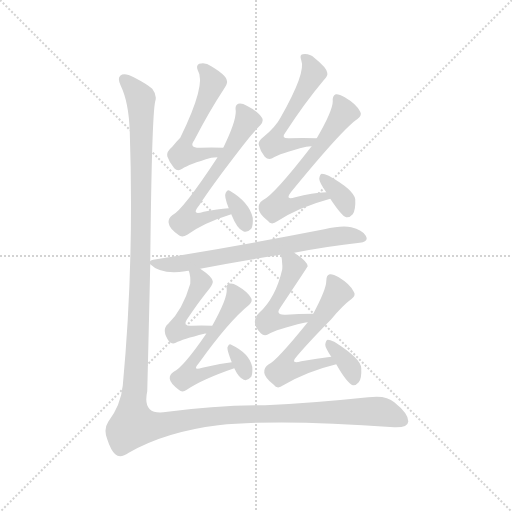
t = 0.00 s
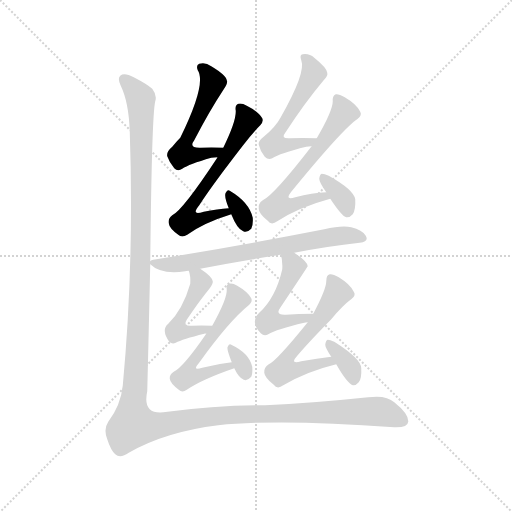
t = 1.96 s
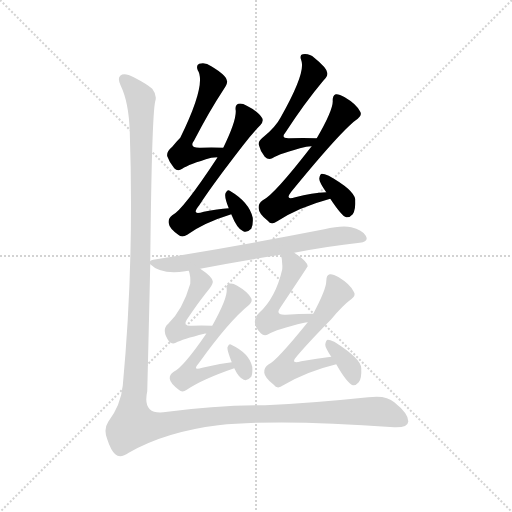
t = 3.93 s
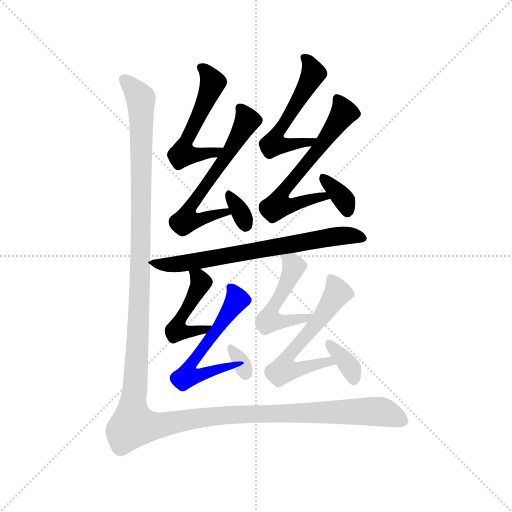
t = 5.89 s
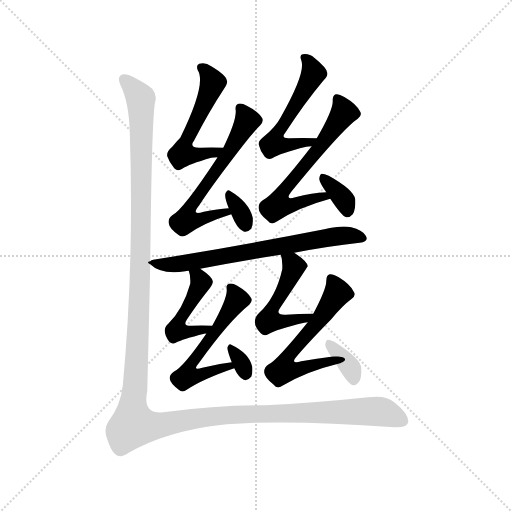
t = 7.85 s
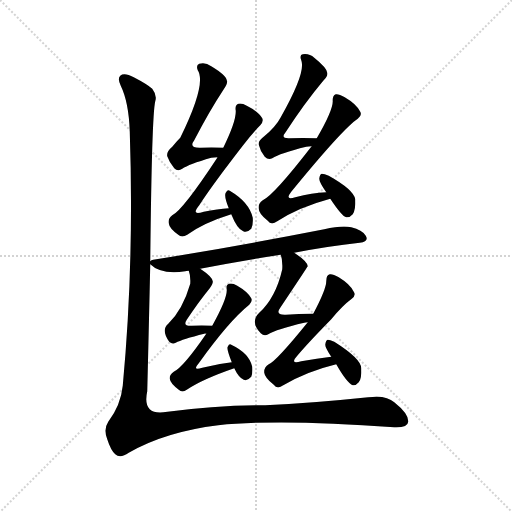
t = 9.81 s

The animated SVG that drew these frames (rendered in a browser with its animation timeline set to each time). Animation: 14 CSS @keyframes rules; one cycle of 9.81 s.

<svg version="1.1" viewBox="0 0 1024 1024" xmlns="http://www.w3.org/2000/svg">
  <g stroke="lightgray" stroke-dasharray="1,1" stroke-width="1" transform="scale(4, 4)">
    <line x1="0" y1="0" x2="256" y2="256"></line>
    <line x1="256" y1="0" x2="0" y2="256"></line>
    <line x1="128" y1="0" x2="128" y2="256"></line>
    <line x1="0" y1="128" x2="256" y2="128"></line>
  </g>
<g transform="scale(1, -1) translate(0, -900)">
   <style type="text/css">
    @keyframes keyframes0 {
      from {
       stroke: blue;
       stroke-dashoffset: 524;
       stroke-width: 128;
       }
       63% {
       animation-timing-function: step-end;
       stroke: blue;
       stroke-dashoffset: 0;
       stroke-width: 128;
       }
       to {
       stroke: black;
       stroke-width: 1024;
       }
       }
       #make-me-a-hanzi-animation-0 {
         animation: keyframes0 0.676432s both;
         animation-delay: 0.000000s;
         animation-timing-function: linear;
       }
    @keyframes keyframes1 {
      from {
       stroke: blue;
       stroke-dashoffset: 579;
       stroke-width: 128;
       }
       65% {
       animation-timing-function: step-end;
       stroke: blue;
       stroke-dashoffset: 0;
       stroke-width: 128;
       }
       to {
       stroke: black;
       stroke-width: 1024;
       }
       }
       #make-me-a-hanzi-animation-1 {
         animation: keyframes1 0.721191s both;
         animation-delay: 0.676432s;
         animation-timing-function: linear;
       }
    @keyframes keyframes2 {
      from {
       stroke: blue;
       stroke-dashoffset: 323;
       stroke-width: 128;
       }
       51% {
       animation-timing-function: step-end;
       stroke: blue;
       stroke-dashoffset: 0;
       stroke-width: 128;
       }
       to {
       stroke: black;
       stroke-width: 1024;
       }
       }
       #make-me-a-hanzi-animation-2 {
         animation: keyframes2 0.512858s both;
         animation-delay: 1.397624s;
         animation-timing-function: linear;
       }
    @keyframes keyframes3 {
      from {
       stroke: blue;
       stroke-dashoffset: 524;
       stroke-width: 128;
       }
       63% {
       animation-timing-function: step-end;
       stroke: blue;
       stroke-dashoffset: 0;
       stroke-width: 128;
       }
       to {
       stroke: black;
       stroke-width: 1024;
       }
       }
       #make-me-a-hanzi-animation-3 {
         animation: keyframes3 0.676432s both;
         animation-delay: 1.910482s;
         animation-timing-function: linear;
       }
    @keyframes keyframes4 {
      from {
       stroke: blue;
       stroke-dashoffset: 596;
       stroke-width: 128;
       }
       66% {
       animation-timing-function: step-end;
       stroke: blue;
       stroke-dashoffset: 0;
       stroke-width: 128;
       }
       to {
       stroke: black;
       stroke-width: 1024;
       }
       }
       #make-me-a-hanzi-animation-4 {
         animation: keyframes4 0.735026s both;
         animation-delay: 2.586914s;
         animation-timing-function: linear;
       }
    @keyframes keyframes5 {
      from {
       stroke: blue;
       stroke-dashoffset: 339;
       stroke-width: 128;
       }
       52% {
       animation-timing-function: step-end;
       stroke: blue;
       stroke-dashoffset: 0;
       stroke-width: 128;
       }
       to {
       stroke: black;
       stroke-width: 1024;
       }
       }
       #make-me-a-hanzi-animation-5 {
         animation: keyframes5 0.525879s both;
         animation-delay: 3.321940s;
         animation-timing-function: linear;
       }
    @keyframes keyframes6 {
      from {
       stroke: blue;
       stroke-dashoffset: 680;
       stroke-width: 128;
       }
       69% {
       animation-timing-function: step-end;
       stroke: blue;
       stroke-dashoffset: 0;
       stroke-width: 128;
       }
       to {
       stroke: black;
       stroke-width: 1024;
       }
       }
       #make-me-a-hanzi-animation-6 {
         animation: keyframes6 0.803385s both;
         animation-delay: 3.847819s;
         animation-timing-function: linear;
       }
    @keyframes keyframes7 {
      from {
       stroke: blue;
       stroke-dashoffset: 449;
       stroke-width: 128;
       }
       59% {
       animation-timing-function: step-end;
       stroke: blue;
       stroke-dashoffset: 0;
       stroke-width: 128;
       }
       to {
       stroke: black;
       stroke-width: 1024;
       }
       }
       #make-me-a-hanzi-animation-7 {
         animation: keyframes7 0.615397s both;
         animation-delay: 4.651204s;
         animation-timing-function: linear;
       }
    @keyframes keyframes8 {
      from {
       stroke: blue;
       stroke-dashoffset: 535;
       stroke-width: 128;
       }
       64% {
       animation-timing-function: step-end;
       stroke: blue;
       stroke-dashoffset: 0;
       stroke-width: 128;
       }
       to {
       stroke: black;
       stroke-width: 1024;
       }
       }
       #make-me-a-hanzi-animation-8 {
         animation: keyframes8 0.685384s both;
         animation-delay: 5.266602s;
         animation-timing-function: linear;
       }
    @keyframes keyframes9 {
      from {
       stroke: blue;
       stroke-dashoffset: 314;
       stroke-width: 128;
       }
       51% {
       animation-timing-function: step-end;
       stroke: blue;
       stroke-dashoffset: 0;
       stroke-width: 128;
       }
       to {
       stroke: black;
       stroke-width: 1024;
       }
       }
       #make-me-a-hanzi-animation-9 {
         animation: keyframes9 0.505534s both;
         animation-delay: 5.951986s;
         animation-timing-function: linear;
       }
    @keyframes keyframes10 {
      from {
       stroke: blue;
       stroke-dashoffset: 485;
       stroke-width: 128;
       }
       61% {
       animation-timing-function: step-end;
       stroke: blue;
       stroke-dashoffset: 0;
       stroke-width: 128;
       }
       to {
       stroke: black;
       stroke-width: 1024;
       }
       }
       #make-me-a-hanzi-animation-10 {
         animation: keyframes10 0.644694s both;
         animation-delay: 6.457520s;
         animation-timing-function: linear;
       }
    @keyframes keyframes11 {
      from {
       stroke: blue;
       stroke-dashoffset: 559;
       stroke-width: 128;
       }
       65% {
       animation-timing-function: step-end;
       stroke: blue;
       stroke-dashoffset: 0;
       stroke-width: 128;
       }
       to {
       stroke: black;
       stroke-width: 1024;
       }
       }
       #make-me-a-hanzi-animation-11 {
         animation: keyframes11 0.704915s both;
         animation-delay: 7.102214s;
         animation-timing-function: linear;
       }
    @keyframes keyframes12 {
      from {
       stroke: blue;
       stroke-dashoffset: 345;
       stroke-width: 128;
       }
       53% {
       animation-timing-function: step-end;
       stroke: blue;
       stroke-dashoffset: 0;
       stroke-width: 128;
       }
       to {
       stroke: black;
       stroke-width: 1024;
       }
       }
       #make-me-a-hanzi-animation-12 {
         animation: keyframes12 0.530762s both;
         animation-delay: 7.807129s;
         animation-timing-function: linear;
       }
    @keyframes keyframes13 {
      from {
       stroke: blue;
       stroke-dashoffset: 1503;
       stroke-width: 128;
       }
       83% {
       animation-timing-function: step-end;
       stroke: blue;
       stroke-dashoffset: 0;
       stroke-width: 128;
       }
       to {
       stroke: black;
       stroke-width: 1024;
       }
       }
       #make-me-a-hanzi-animation-13 {
         animation: keyframes13 1.473145s both;
         animation-delay: 8.337891s;
         animation-timing-function: linear;
       }
</style>
<path d="M 446.5 604.5 Q 421.5 605.5 401.5 604.5 Q 376.5 603.5 388.5 619.5 Q 418.5 677.5 447.5 721.5 Q 456.5 734.5 453.5 739.5 Q 452.5 749.5 422.5 767.5 Q 410.5 776.5 398.5 772.5 Q 391.5 769.5 395.5 759.5 Q 413.5 732.5 360.5 624.5 Q 353.5 617.5 344.5 606.5 Q 332.5 596.5 334.5 587.5 Q 338.5 575.5 348.5 563.5 Q 355.5 556.5 364.5 562.5 Q 377.5 571.5 422.5 584.5 Q 428.5 585.5 434.5 585.5 C 464.5 587.5 476.5 603.5 446.5 604.5 Z" fill="lightgray"></path> 
<path d="M 457.5 483.5 Q 435.5 482.5 407.5 476.5 Q 380.5 467.5 398.5 489.5 Q 423.5 528.5 485.5 608.5 Q 504.5 633.5 520.5 649.5 Q 527.5 656.5 524.5 663.5 Q 517.5 676.5 493.5 688.5 Q 483.5 694.5 476.5 692.5 Q 469.5 689.5 471.5 678.5 Q 472.5 657.5 446.5 604.5 L 434.5 585.5 L 434.5 584.5 Q 365.5 479.5 344.5 469.5 Q 335.5 462.5 337.5 453.5 Q 338.5 443.5 356.5 430.5 Q 363.5 423.5 374.5 430.5 Q 407.5 454.5 462.5 471.5 C 491.5 480.5 487.5 485.5 457.5 483.5 Z" fill="lightgray"></path> 
<path d="M 462.5 471.5 Q 474.5 441.5 486.5 437.5 Q 493.5 433.5 502.5 442.5 Q 506.5 449.5 505.5 464.5 Q 498.5 495.5 459.5 518.5 Q 455.5 521.5 451.5 514.5 Q 447.5 508.5 457.5 483.5 L 462.5 471.5 Z" fill="lightgray"></path> 
<path d="M 633.5 623.5 Q 603.5 624.5 579.5 623.5 Q 560.5 622.5 570.5 634.5 Q 609.5 694.5 646.5 738.5 Q 656.5 748.5 654.5 754.5 Q 653.5 764.5 628.5 784.5 Q 618.5 793.5 605.5 791.5 Q 598.5 790.5 602.5 779.5 Q 612.5 755.5 561.5 665.5 Q 551.5 646.5 528.5 627.5 Q 515.5 617.5 517.5 610.5 Q 520.5 597.5 529.5 586.5 Q 536.5 579.5 544.5 583.5 Q 559.5 593.5 612.5 606.5 Q 616.5 607.5 623.5 607.5 C 653.5 609.5 663.5 622.5 633.5 623.5 Z" fill="lightgray"></path> 
<path d="M 652.5 515.5 Q 624.5 514.5 590.5 505.5 Q 568.5 498.5 582.5 516.5 Q 685.5 642.5 715.5 662.5 Q 724.5 669.5 720.5 676.5 Q 713.5 691.5 689.5 705.5 Q 677.5 712.5 671.5 711.5 Q 664.5 708.5 665.5 697.5 Q 665.5 678.5 633.5 623.5 L 623.5 607.5 Q 622.5 607.5 622.5 606.5 Q 547.5 509.5 525.5 499.5 Q 515.5 492.5 517.5 482.5 Q 517.5 472.5 535.5 458.5 Q 542.5 448.5 554.5 457.5 Q 597.5 485.5 660.5 502.5 C 689.5 510.5 682.5 517.5 652.5 515.5 Z" fill="lightgray"></path> 
<path d="M 660.5 502.5 Q 684.5 466.5 692.5 465.5 Q 699.5 464.5 705.5 471.5 Q 711.5 480.5 710.5 501.5 Q 707.5 520.5 657.5 548.5 Q 648.5 552.5 643.5 552.5 Q 639.5 551.5 638.5 542.5 Q 638.5 535.5 652.5 515.5 L 660.5 502.5 Z" fill="lightgray"></path> 
<path d="M 588.5 394.5 Q 655.5 407.5 719.5 414.5 Q 738.5 417.5 731.5 428.5 Q 724.5 440.5 702.5 445.5 Q 683.5 449.5 648.5 441.5 Q 464.5 405.5 306.5 380.5 Q 302.5 380.5 300.5 377.5 C 294.5 375.5 294.5 375.5 300.5 371.5 Q 321.5 350.5 370.5 357.5 Q 371.5 358.5 377.5 358.5 L 400.5 362.5 Q 482.5 378.5 561.5 390.5 L 588.5 394.5 Z" fill="lightgray"></path> 
<path d="M 377.5 358.5 Q 381.5 348.5 380.5 332.5 Q 365.5 280.5 336.5 252.5 Q 321.5 240.5 338.5 216.5 Q 344.5 210.5 351.5 214.5 Q 364.5 221.5 408.5 232.5 Q 409.5 233.5 412.5 232.5 C 442.5 235.5 454.5 247.5 424.5 248.5 Q 402.5 249.5 383.5 248.5 Q 364.5 247.5 373.5 260.5 Q 397.5 296.5 419.5 323.5 Q 426.5 333.5 425.5 337.5 Q 424.5 346.5 400.5 362.5 C 375.5 379.5 370.5 383.5 377.5 358.5 Z" fill="lightgray"></path> 
<path d="M 412.5 232.5 Q 366.5 165.5 347.5 156.5 Q 338.5 150.5 339.5 142.5 Q 340.5 133.5 357.5 120.5 Q 364.5 113.5 373.5 120.5 Q 404.5 141.5 468.5 163.5 C 496.5 173.5 493.5 179.5 463.5 175.5 Q 435.5 172.5 404.5 164.5 Q 383.5 157.5 397.5 173.5 Q 457.5 257.5 498.5 290.5 Q 505.5 297.5 502.5 303.5 Q 495.5 316.5 474.5 328.5 Q 464.5 334.5 458.5 332.5 Q 451.5 331.5 453.5 320.5 Q 454.5 302.5 424.5 248.5 L 412.5 232.5 Z" fill="lightgray"></path> 
<path d="M 468.5 163.5 Q 477.5 144.5 487.5 140.5 Q 494.5 137.5 502.5 146.5 Q 505.5 153.5 504.5 166.5 Q 498.5 193.5 462.5 210.5 Q 458.5 213.5 455.5 206.5 Q 452.5 203.5 463.5 175.5 L 468.5 163.5 Z" fill="lightgray"></path> 
<path d="M 626.5 272.5 Q 596.5 272.5 571.5 270.5 Q 549.5 269.5 560.5 284.5 Q 614.5 365.5 615.5 367.5 Q 614.5 377.5 588.5 394.5 C 563.5 411.5 553.5 418.5 561.5 390.5 Q 565.5 380.5 564.5 361.5 Q 551.5 304.5 518.5 274.5 Q 499.5 256.5 521.5 233.5 Q 528.5 226.5 536.5 231.5 Q 552.5 241.5 608.5 254.5 Q 611.5 255.5 615.5 255.5 C 645.5 260.5 656.5 272.5 626.5 272.5 Z" fill="lightgray"></path> 
<path d="M 662.5 186.5 Q 634.5 183.5 602.5 177.5 Q 578.5 170.5 594.5 188.5 Q 615.5 213.5 662.5 261.5 Q 684.5 288.5 703.5 302.5 Q 712.5 309.5 707.5 316.5 Q 700.5 331.5 677.5 345.5 Q 665.5 352.5 659.5 351.5 Q 652.5 350.5 652.5 337.5 Q 652.5 321.5 626.5 272.5 L 615.5 255.5 Q 552.5 177.5 537.5 171.5 Q 527.5 165.5 528.5 154.5 Q 529.5 144.5 547.5 130.5 Q 554.5 120.5 566.5 129.5 Q 614.5 157.5 672.5 171.5 C 701.5 178.5 692.5 189.5 662.5 186.5 Z" fill="lightgray"></path> 
<path d="M 672.5 171.5 Q 693.5 134.5 705.5 129.5 Q 711.5 128.5 717.5 135.5 Q 723.5 142.5 722.5 163.5 Q 722.5 182.5 668.5 216.5 Q 659.5 220.5 655.5 220.5 Q 651.5 219.5 650.5 210.5 Q 650.5 204.5 662.5 186.5 L 672.5 171.5 Z" fill="lightgray"></path> 
<path d="M 300.5 377.5 Q 303.5 669.5 310.5 697.5 Q 314.5 709.5 304.5 722.5 Q 294.5 731.5 267.5 745.5 Q 248.5 755.5 240.5 748.5 Q 234.5 742.5 241.5 728.5 Q 257.5 695.5 259.5 637.5 Q 268.5 373.5 245.5 128.5 Q 241.5 89.5 216.5 56.5 Q 206.5 41.5 214.5 21.5 Q 221.5 -0.5 230.5 -8.5 Q 240.5 -17.5 257.5 -5.5 Q 330.5 36.5 436.5 49.5 Q 557.5 62.5 788.5 45.5 Q 815.5 44.5 816.5 56.5 Q 817.5 72.5 788.5 95.5 Q 772.5 110.5 736.5 105.5 Q 621.5 93.5 530.5 89.5 Q 437.5 90.5 326.5 75.5 Q 284.5 71.5 294.5 117.5 Q 297.5 237.5 300.5 371.5 L 300.5 377.5 Z" fill="lightgray"></path> 
      <clipPath id="make-me-a-hanzi-clip-0">
      <path d="M 446.5 604.5 Q 421.5 605.5 401.5 604.5 Q 376.5 603.5 388.5 619.5 Q 418.5 677.5 447.5 721.5 Q 456.5 734.5 453.5 739.5 Q 452.5 749.5 422.5 767.5 Q 410.5 776.5 398.5 772.5 Q 391.5 769.5 395.5 759.5 Q 413.5 732.5 360.5 624.5 Q 353.5 617.5 344.5 606.5 Q 332.5 596.5 334.5 587.5 Q 338.5 575.5 348.5 563.5 Q 355.5 556.5 364.5 562.5 Q 377.5 571.5 422.5 584.5 Q 428.5 585.5 434.5 585.5 C 464.5 587.5 476.5 603.5 446.5 604.5 Z" fill="lightgray"></path>
      </clipPath>
      <path clip-path="url(#make-me-a-hanzi-clip-0)" d="M 405.5 764.5 L 425.5 734.5 L 376.5 631.5 L 365.5 591.5 L 430.5 594.5 L 438.5 602.5 " fill="none" id="make-me-a-hanzi-animation-0" stroke-dasharray="396 792" stroke-linecap="round"></path>

      <clipPath id="make-me-a-hanzi-clip-1">
      <path d="M 457.5 483.5 Q 435.5 482.5 407.5 476.5 Q 380.5 467.5 398.5 489.5 Q 423.5 528.5 485.5 608.5 Q 504.5 633.5 520.5 649.5 Q 527.5 656.5 524.5 663.5 Q 517.5 676.5 493.5 688.5 Q 483.5 694.5 476.5 692.5 Q 469.5 689.5 471.5 678.5 Q 472.5 657.5 446.5 604.5 L 434.5 585.5 L 434.5 584.5 Q 365.5 479.5 344.5 469.5 Q 335.5 462.5 337.5 453.5 Q 338.5 443.5 356.5 430.5 Q 363.5 423.5 374.5 430.5 Q 407.5 454.5 462.5 471.5 C 491.5 480.5 487.5 485.5 457.5 483.5 Z" fill="lightgray"></path>
      </clipPath>
      <path clip-path="url(#make-me-a-hanzi-clip-1)" d="M 480.5 683.5 L 493.5 657.5 L 447.5 578.5 L 383.5 489.5 L 381.5 473.5 L 392.5 463.5 L 408.5 463.5 L 453.5 474.5 " fill="none" id="make-me-a-hanzi-animation-1" stroke-dasharray="451 902" stroke-linecap="round"></path>

      <clipPath id="make-me-a-hanzi-clip-2">
      <path d="M 462.5 471.5 Q 474.5 441.5 486.5 437.5 Q 493.5 433.5 502.5 442.5 Q 506.5 449.5 505.5 464.5 Q 498.5 495.5 459.5 518.5 Q 455.5 521.5 451.5 514.5 Q 447.5 508.5 457.5 483.5 L 462.5 471.5 Z" fill="lightgray"></path>
      </clipPath>
      <path clip-path="url(#make-me-a-hanzi-clip-2)" d="M 459.5 508.5 L 491.5 449.5 " fill="none" id="make-me-a-hanzi-animation-2" stroke-dasharray="195 390" stroke-linecap="round"></path>

      <clipPath id="make-me-a-hanzi-clip-3">
      <path d="M 633.5 623.5 Q 603.5 624.5 579.5 623.5 Q 560.5 622.5 570.5 634.5 Q 609.5 694.5 646.5 738.5 Q 656.5 748.5 654.5 754.5 Q 653.5 764.5 628.5 784.5 Q 618.5 793.5 605.5 791.5 Q 598.5 790.5 602.5 779.5 Q 612.5 755.5 561.5 665.5 Q 551.5 646.5 528.5 627.5 Q 515.5 617.5 517.5 610.5 Q 520.5 597.5 529.5 586.5 Q 536.5 579.5 544.5 583.5 Q 559.5 593.5 612.5 606.5 Q 616.5 607.5 623.5 607.5 C 653.5 609.5 663.5 622.5 633.5 623.5 Z" fill="lightgray"></path>
      </clipPath>
      <path clip-path="url(#make-me-a-hanzi-clip-3)" d="M 611.5 783.5 L 626.5 752.5 L 554.5 631.5 L 553.5 615.5 L 581.5 609.5 L 619.5 615.5 L 626.5 622.5 " fill="none" id="make-me-a-hanzi-animation-3" stroke-dasharray="396 792" stroke-linecap="round"></path>

      <clipPath id="make-me-a-hanzi-clip-4">
      <path d="M 652.5 515.5 Q 624.5 514.5 590.5 505.5 Q 568.5 498.5 582.5 516.5 Q 685.5 642.5 715.5 662.5 Q 724.5 669.5 720.5 676.5 Q 713.5 691.5 689.5 705.5 Q 677.5 712.5 671.5 711.5 Q 664.5 708.5 665.5 697.5 Q 665.5 678.5 633.5 623.5 L 623.5 607.5 Q 622.5 607.5 622.5 606.5 Q 547.5 509.5 525.5 499.5 Q 515.5 492.5 517.5 482.5 Q 517.5 472.5 535.5 458.5 Q 542.5 448.5 554.5 457.5 Q 597.5 485.5 660.5 502.5 C 689.5 510.5 682.5 517.5 652.5 515.5 Z" fill="lightgray"></path>
      </clipPath>
      <path clip-path="url(#make-me-a-hanzi-clip-4)" d="M 674.5 702.5 L 687.5 674.5 L 633.5 596.5 L 566.5 516.5 L 564.5 500.5 L 574.5 491.5 L 590.5 491.5 L 645.5 508.5 L 651.5 505.5 " fill="none" id="make-me-a-hanzi-animation-4" stroke-dasharray="468 936" stroke-linecap="round"></path>

      <clipPath id="make-me-a-hanzi-clip-5">
      <path d="M 660.5 502.5 Q 684.5 466.5 692.5 465.5 Q 699.5 464.5 705.5 471.5 Q 711.5 480.5 710.5 501.5 Q 707.5 520.5 657.5 548.5 Q 648.5 552.5 643.5 552.5 Q 639.5 551.5 638.5 542.5 Q 638.5 535.5 652.5 515.5 L 660.5 502.5 Z" fill="lightgray"></path>
      </clipPath>
      <path clip-path="url(#make-me-a-hanzi-clip-5)" d="M 648.5 543.5 L 689.5 497.5 L 695.5 476.5 " fill="none" id="make-me-a-hanzi-animation-5" stroke-dasharray="211 422" stroke-linecap="round"></path>

      <clipPath id="make-me-a-hanzi-clip-6">
      <path d="M 588.5 394.5 Q 655.5 407.5 719.5 414.5 Q 738.5 417.5 731.5 428.5 Q 724.5 440.5 702.5 445.5 Q 683.5 449.5 648.5 441.5 Q 464.5 405.5 306.5 380.5 Q 302.5 380.5 300.5 377.5 C 294.5 375.5 294.5 375.5 300.5 371.5 Q 321.5 350.5 370.5 357.5 Q 371.5 358.5 377.5 358.5 L 400.5 362.5 Q 482.5 378.5 561.5 390.5 L 588.5 394.5 Z" fill="lightgray"></path>
      </clipPath>
      <path clip-path="url(#make-me-a-hanzi-clip-6)" d="M 305.5 374.5 L 344.5 370.5 L 380.5 375.5 L 674.5 428.5 L 704.5 429.5 L 723.5 423.5 " fill="none" id="make-me-a-hanzi-animation-6" stroke-dasharray="552 1104" stroke-linecap="round"></path>

      <clipPath id="make-me-a-hanzi-clip-7">
      <path d="M 377.5 358.5 Q 381.5 348.5 380.5 332.5 Q 365.5 280.5 336.5 252.5 Q 321.5 240.5 338.5 216.5 Q 344.5 210.5 351.5 214.5 Q 364.5 221.5 408.5 232.5 Q 409.5 233.5 412.5 232.5 C 442.5 235.5 454.5 247.5 424.5 248.5 Q 402.5 249.5 383.5 248.5 Q 364.5 247.5 373.5 260.5 Q 397.5 296.5 419.5 323.5 Q 426.5 333.5 425.5 337.5 Q 424.5 346.5 400.5 362.5 C 375.5 379.5 370.5 383.5 377.5 358.5 Z" fill="lightgray"></path>
      </clipPath>
      <path clip-path="url(#make-me-a-hanzi-clip-7)" d="M 384.5 354.5 L 397.5 344.5 L 400.5 329.5 L 359.5 260.5 L 358.5 241.5 L 396.5 236.5 L 417.5 247.5 " fill="none" id="make-me-a-hanzi-animation-7" stroke-dasharray="321 642" stroke-linecap="round"></path>

      <clipPath id="make-me-a-hanzi-clip-8">
      <path d="M 412.5 232.5 Q 366.5 165.5 347.5 156.5 Q 338.5 150.5 339.5 142.5 Q 340.5 133.5 357.5 120.5 Q 364.5 113.5 373.5 120.5 Q 404.5 141.5 468.5 163.5 C 496.5 173.5 493.5 179.5 463.5 175.5 Q 435.5 172.5 404.5 164.5 Q 383.5 157.5 397.5 173.5 Q 457.5 257.5 498.5 290.5 Q 505.5 297.5 502.5 303.5 Q 495.5 316.5 474.5 328.5 Q 464.5 334.5 458.5 332.5 Q 451.5 331.5 453.5 320.5 Q 454.5 302.5 424.5 248.5 L 412.5 232.5 Z" fill="lightgray"></path>
      </clipPath>
      <path clip-path="url(#make-me-a-hanzi-clip-8)" d="M 462.5 324.5 L 473.5 299.5 L 429.5 232.5 L 401.5 201.5 L 383.5 172.5 L 382.5 154.5 L 408.5 151.5 L 457.5 166.5 " fill="none" id="make-me-a-hanzi-animation-8" stroke-dasharray="407 814" stroke-linecap="round"></path>

      <clipPath id="make-me-a-hanzi-clip-9">
      <path d="M 468.5 163.5 Q 477.5 144.5 487.5 140.5 Q 494.5 137.5 502.5 146.5 Q 505.5 153.5 504.5 166.5 Q 498.5 193.5 462.5 210.5 Q 458.5 213.5 455.5 206.5 Q 452.5 203.5 463.5 175.5 L 468.5 163.5 Z" fill="lightgray"></path>
      </clipPath>
      <path clip-path="url(#make-me-a-hanzi-clip-9)" d="M 461.5 203.5 L 491.5 153.5 " fill="none" id="make-me-a-hanzi-animation-9" stroke-dasharray="186 372" stroke-linecap="round"></path>

      <clipPath id="make-me-a-hanzi-clip-10">
      <path d="M 626.5 272.5 Q 596.5 272.5 571.5 270.5 Q 549.5 269.5 560.5 284.5 Q 614.5 365.5 615.5 367.5 Q 614.5 377.5 588.5 394.5 C 563.5 411.5 553.5 418.5 561.5 390.5 Q 565.5 380.5 564.5 361.5 Q 551.5 304.5 518.5 274.5 Q 499.5 256.5 521.5 233.5 Q 528.5 226.5 536.5 231.5 Q 552.5 241.5 608.5 254.5 Q 611.5 255.5 615.5 255.5 C 645.5 260.5 656.5 272.5 626.5 272.5 Z" fill="lightgray"></path>
      </clipPath>
      <path clip-path="url(#make-me-a-hanzi-clip-10)" d="M 569.5 385.5 L 587.5 366.5 L 537.5 259.5 L 596.5 259.5 L 619.5 271.5 " fill="none" id="make-me-a-hanzi-animation-10" stroke-dasharray="357 714" stroke-linecap="round"></path>

      <clipPath id="make-me-a-hanzi-clip-11">
      <path d="M 662.5 186.5 Q 634.5 183.5 602.5 177.5 Q 578.5 170.5 594.5 188.5 Q 615.5 213.5 662.5 261.5 Q 684.5 288.5 703.5 302.5 Q 712.5 309.5 707.5 316.5 Q 700.5 331.5 677.5 345.5 Q 665.5 352.5 659.5 351.5 Q 652.5 350.5 652.5 337.5 Q 652.5 321.5 626.5 272.5 L 615.5 255.5 Q 552.5 177.5 537.5 171.5 Q 527.5 165.5 528.5 154.5 Q 529.5 144.5 547.5 130.5 Q 554.5 120.5 566.5 129.5 Q 614.5 157.5 672.5 171.5 C 701.5 178.5 692.5 189.5 662.5 186.5 Z" fill="lightgray"></path>
      </clipPath>
      <path clip-path="url(#make-me-a-hanzi-clip-11)" d="M 661.5 341.5 L 672.5 324.5 L 671.5 308.5 L 644.5 266.5 L 589.5 206.5 L 575.5 175.5 L 576.5 166.5 L 589.5 162.5 L 657.5 177.5 L 664.5 171.5 " fill="none" id="make-me-a-hanzi-animation-11" stroke-dasharray="431 862" stroke-linecap="round"></path>

      <clipPath id="make-me-a-hanzi-clip-12">
      <path d="M 672.5 171.5 Q 693.5 134.5 705.5 129.5 Q 711.5 128.5 717.5 135.5 Q 723.5 142.5 722.5 163.5 Q 722.5 182.5 668.5 216.5 Q 659.5 220.5 655.5 220.5 Q 651.5 219.5 650.5 210.5 Q 650.5 204.5 662.5 186.5 L 672.5 171.5 Z" fill="lightgray"></path>
      </clipPath>
      <path clip-path="url(#make-me-a-hanzi-clip-12)" d="M 660.5 212.5 L 700.5 165.5 L 707.5 139.5 " fill="none" id="make-me-a-hanzi-animation-12" stroke-dasharray="217 434" stroke-linecap="round"></path>

      <clipPath id="make-me-a-hanzi-clip-13">
      <path d="M 300.5 377.5 Q 303.5 669.5 310.5 697.5 Q 314.5 709.5 304.5 722.5 Q 294.5 731.5 267.5 745.5 Q 248.5 755.5 240.5 748.5 Q 234.5 742.5 241.5 728.5 Q 257.5 695.5 259.5 637.5 Q 268.5 373.5 245.5 128.5 Q 241.5 89.5 216.5 56.5 Q 206.5 41.5 214.5 21.5 Q 221.5 -0.5 230.5 -8.5 Q 240.5 -17.5 257.5 -5.5 Q 330.5 36.5 436.5 49.5 Q 557.5 62.5 788.5 45.5 Q 815.5 44.5 816.5 56.5 Q 817.5 72.5 788.5 95.5 Q 772.5 110.5 736.5 105.5 Q 621.5 93.5 530.5 89.5 Q 437.5 90.5 326.5 75.5 Q 284.5 71.5 294.5 117.5 Q 297.5 237.5 300.5 371.5 L 300.5 377.5 Z" fill="lightgray"></path>
      </clipPath>
      <path clip-path="url(#make-me-a-hanzi-clip-13)" d="M 248.5 741.5 L 276.5 711.5 L 282.5 675.5 L 283.5 391.5 L 266.5 50.5 L 307.5 47.5 L 402.5 65.5 L 494.5 72.5 L 695.5 77.5 L 764.5 76.5 L 804.5 58.5 " fill="none" id="make-me-a-hanzi-animation-13" stroke-dasharray="1375 2750" stroke-linecap="round"></path>

</g>
</svg>
